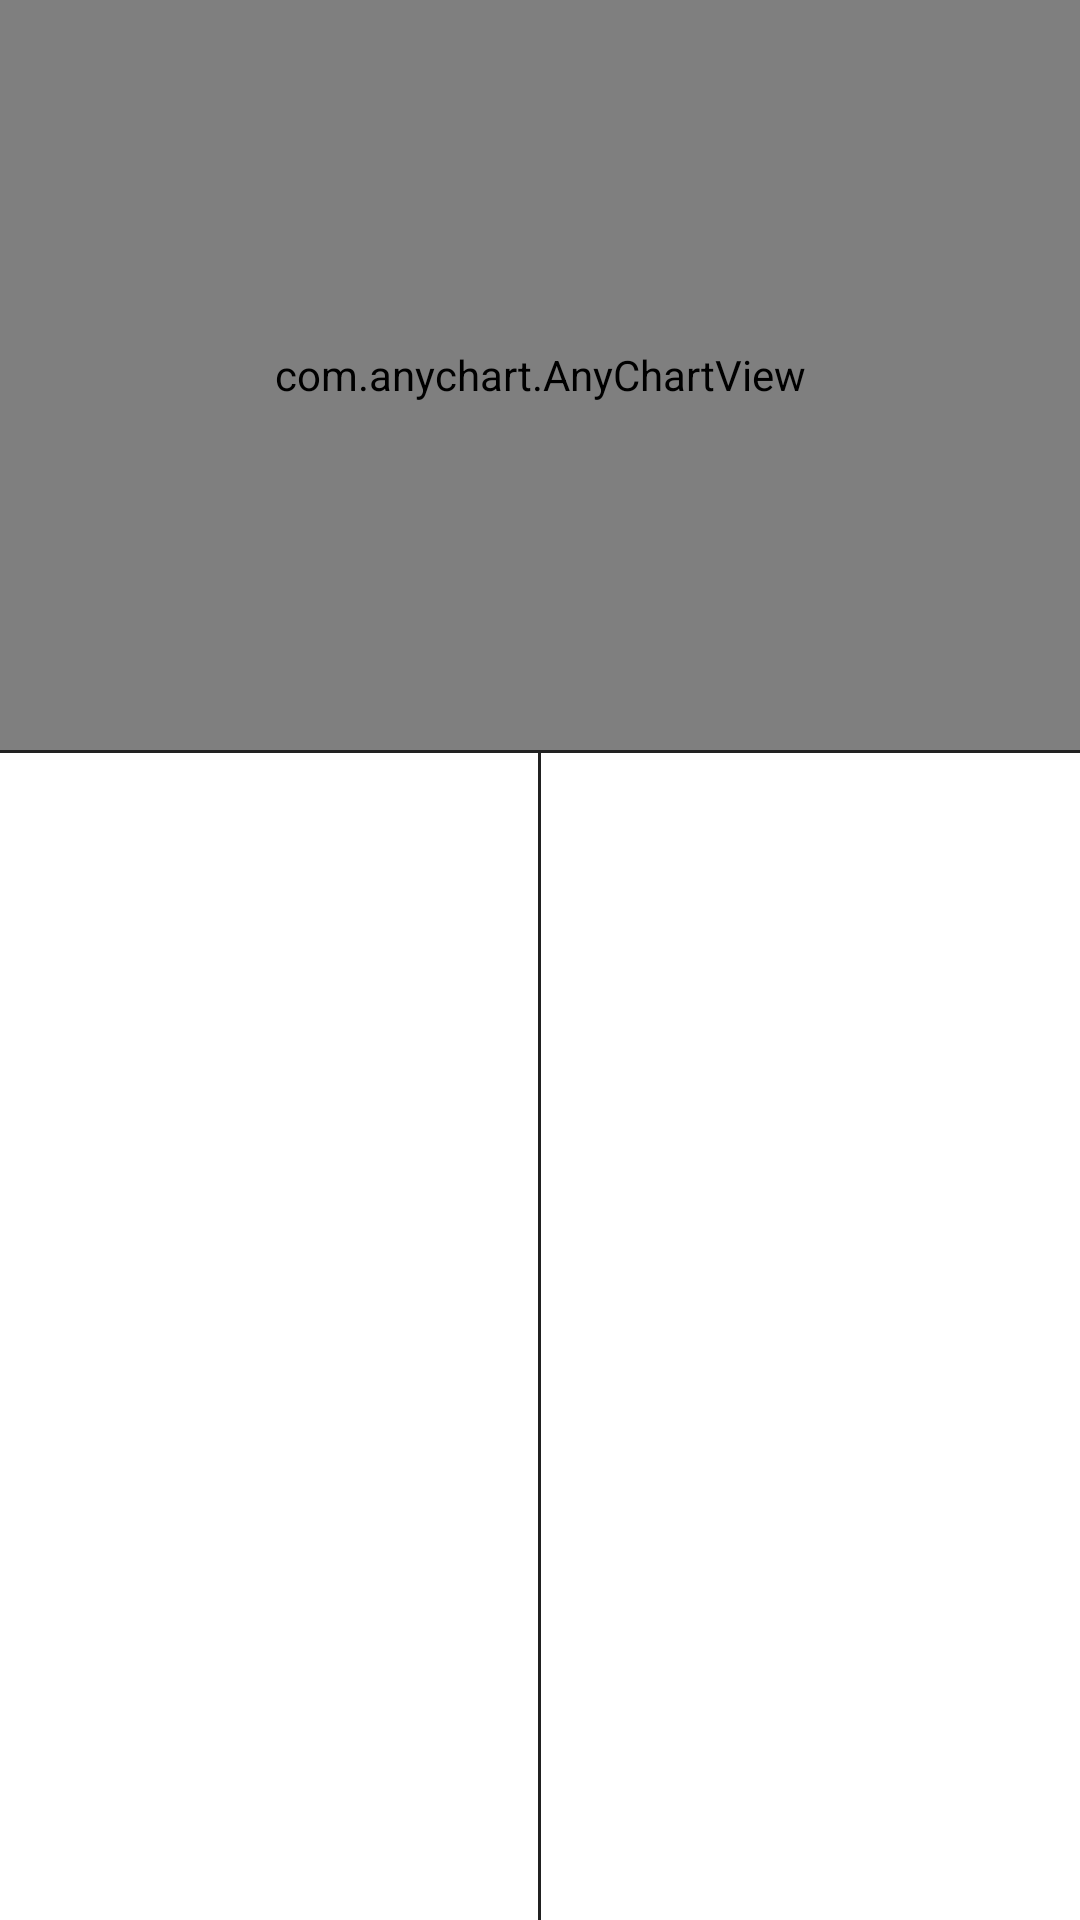

This screen was rendered from an Android layout file. Write that file and the resources it references.
<!-- AndroidManifest.xml: application theme Theme.CurrencyApp -->
<!-- res/layout/details_fragment.xml -->
<?xml version="1.0" encoding="utf-8"?>
<androidx.constraintlayout.widget.ConstraintLayout xmlns:android="http://schemas.android.com/apk/res/android"
    xmlns:app="http://schemas.android.com/apk/res-auto"
    xmlns:tools="http://schemas.android.com/tools"
    android:layout_width="match_parent"
    android:layout_height="match_parent"
    tools:context=".ui.details.DetailsFragment">

    <ProgressBar
        android:id="@+id/progress"
        android:layout_width="wrap_content"
        android:layout_height="wrap_content"
        android:visibility="gone"
        app:layout_constraintBottom_toBottomOf="parent"
        app:layout_constraintEnd_toEndOf="parent"
        app:layout_constraintStart_toStartOf="parent"
        app:layout_constraintTop_toTopOf="parent" />

    <androidx.appcompat.widget.LinearLayoutCompat
        android:id="@+id/normalView"
        android:layout_width="0dp"
        android:layout_height="0dp"
        android:orientation="vertical"
        app:layout_constraintBottom_toBottomOf="parent"
        app:layout_constraintEnd_toEndOf="parent"
        app:layout_constraintStart_toStartOf="parent"
        app:layout_constraintTop_toTopOf="parent">

        <com.anychart.AnyChartView
            android:id="@+id/anyChart"
            android:layout_width="match_parent"
            android:layout_height="250dp" />
        <View
            android:layout_width="match_parent"
            android:layout_height="1dp"
            android:background="#212121"/>
        <androidx.appcompat.widget.LinearLayoutCompat
            android:layout_width="match_parent"
            android:layout_height="match_parent">
            <androidx.recyclerview.widget.RecyclerView
                android:id="@+id/historyRv"
                android:layout_width="0dp"
                android:layout_weight="1"
                android:layout_height="wrap_content"/>
            <View
                android:layout_width="1dp"
                android:layout_height="match_parent"
                android:background="#212121"/>
            <androidx.recyclerview.widget.RecyclerView
                android:id="@+id/suggestedRv"
                android:layout_width="0dp"
                android:layout_weight="1"
                android:layout_height="wrap_content"/>
        </androidx.appcompat.widget.LinearLayoutCompat>
    </androidx.appcompat.widget.LinearLayoutCompat>

</androidx.constraintlayout.widget.ConstraintLayout>
<!-- resources referenced by this layout -->
<resources>
  <style name="Theme.CurrencyApp" parent="Theme.MaterialComponents.DayNight.DarkActionBar">
          
          <item name="colorPrimary">@color/main_blue</item>
          <item name="colorPrimaryVariant">@color/main_blue</item>
          <item name="colorOnPrimary">@color/white</item>
          
          <item name="colorSecondary">@color/teal_200</item>
          <item name="colorSecondaryVariant">@color/teal_700</item>
          <item name="colorOnSecondary">@color/black</item>
          
          <item name="android:statusBarColor" tools:targetApi="l">?attr/colorPrimaryVariant</item>
          
      </style>
  <color name="main_blue">#2A4EAD</color>
  <color name="white">#FFFFFFFF</color>
  <color name="teal_200">#FF03DAC5</color>
  <color name="teal_700">#FF018786</color>
  <color name="black">#FF000000</color>
</resources>
